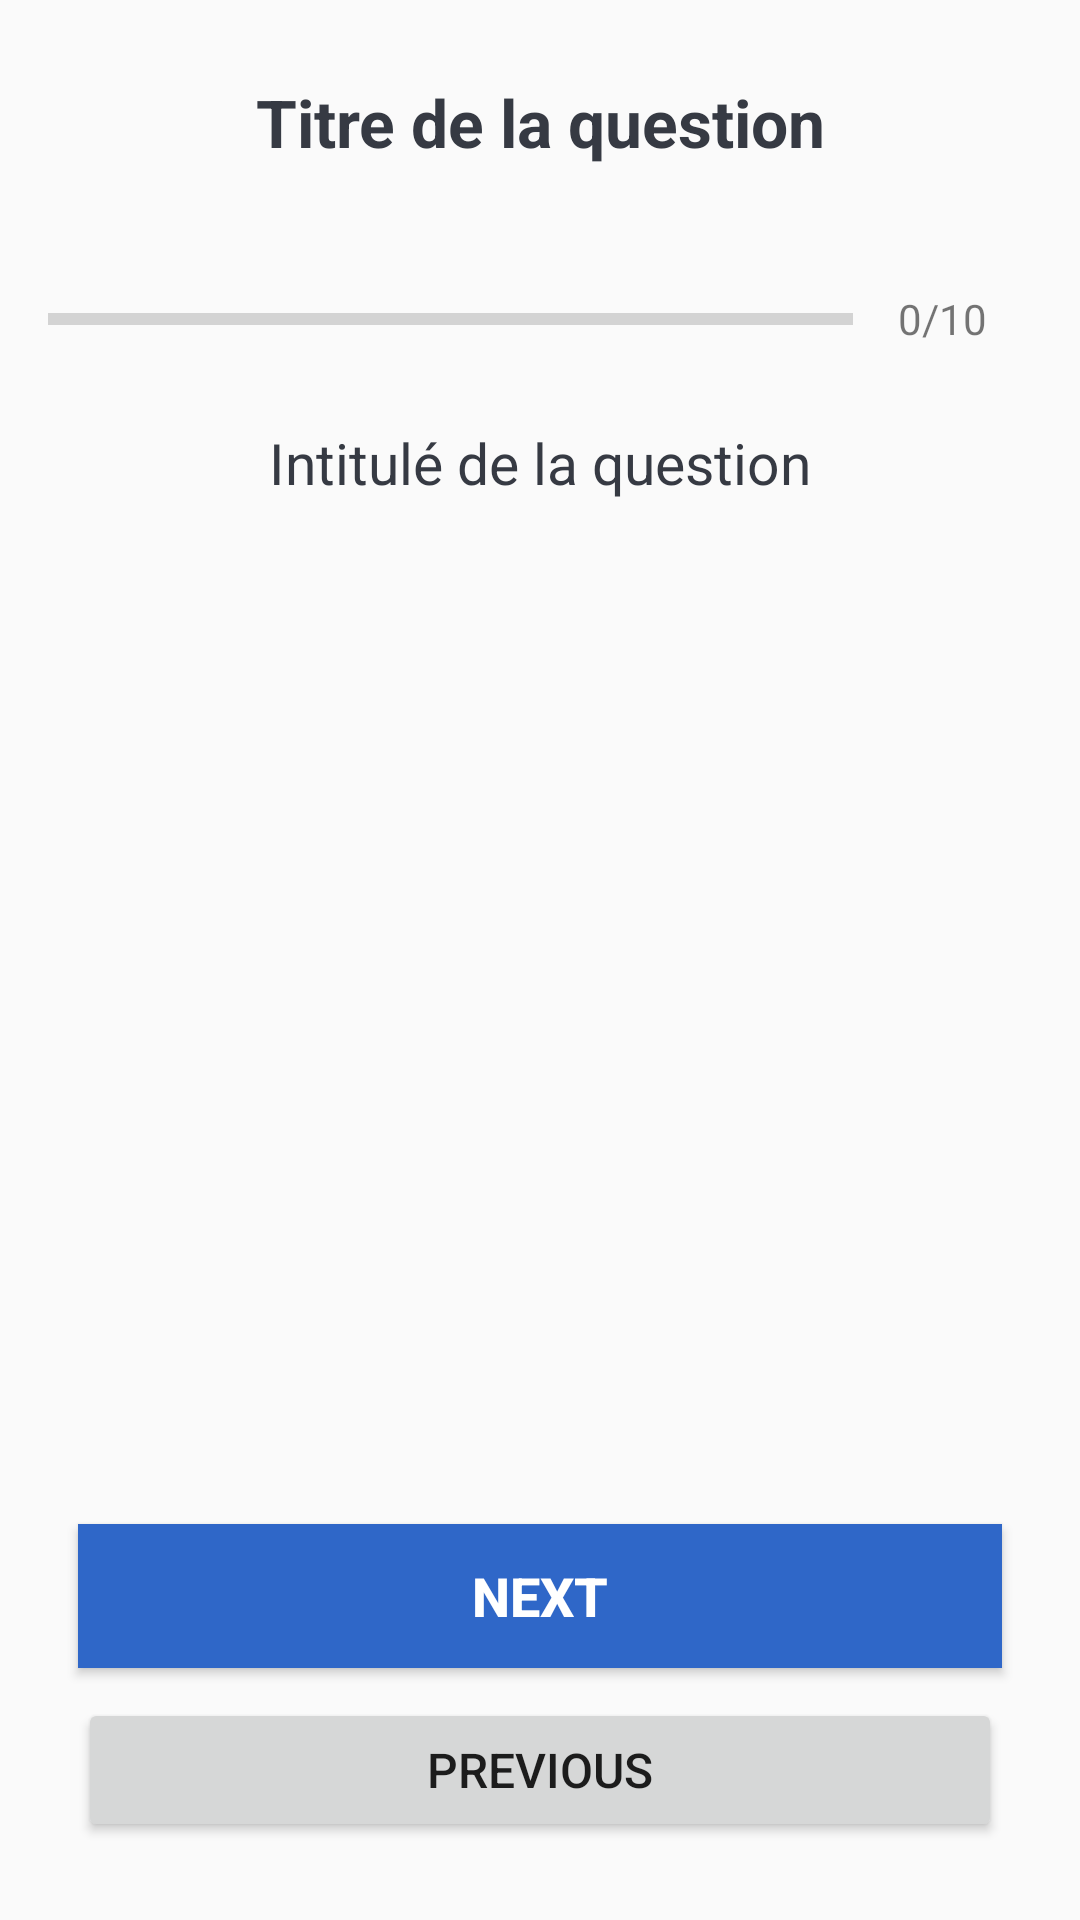

Reconstruct the res/layout file that produces this screen, plus the resources it refers to.
<!-- AndroidManifest.xml: application theme AppTheme -->
<!-- res/layout/activity_quiz.xml -->
<?xml version="1.0" encoding="utf-8"?>
<ScrollView xmlns:android="http://schemas.android.com/apk/res/android"
    xmlns:app="http://schemas.android.com/apk/res-auto"
    xmlns:tools="http://schemas.android.com/tools"
    android:layout_width="match_parent"
    android:layout_height="match_parent"
    android:fillViewport="true"

    tools:context=".QuizActivity">

    <LinearLayout
        android:id="@+id/parentLinearLayout"
        android:layout_width="match_parent"
        android:layout_height="wrap_content"
        android:orientation="vertical"
        android:gravity="center"
        android:padding="16dp">

        <TextView
            android:id="@+id/tv_question_titre"
            android:layout_width="match_parent"
            android:layout_height="wrap_content"
            android:layout_margin="10dp"
            android:gravity="center"
            android:textColor="#363A43"
            android:textSize="22sp"
            android:textStyle="bold"
            android:text="Titre de la question"/>

    <LinearLayout
        android:id="@+id/ll_progress_details"
        android:layout_width="match_parent"
        android:layout_height="wrap_content"
        android:layout_marginTop="16dp"
        android:gravity="center_vertical"
        android:orientation="horizontal">

        <ProgressBar
            android:id="@+id/progressBar"
            style="?android:attr/progressBarStyleHorizontal"
            android:layout_width="0dp"
            android:layout_height="wrap_content"
            android:layout_weight="1"
            android:max="10"
            android:minHeight="50dp"
            android:progress="0"
            android:indeterminate="false" />

        <TextView
            android:id="@+id/tv_progress"
            android:layout_width="wrap_content"
            android:layout_height="wrap_content"
            android:gravity="center"
            android:padding="15dp"
            android:textColorHint="#7A8089"
            android:textSize="14sp"
            android:text="0/10" />

    </LinearLayout>

        <TextView
            android:id="@+id/tv_question_intitule"
            android:layout_width="match_parent"
            android:layout_height="wrap_content"
            android:layout_margin="10dp"
            android:gravity="center"
            android:textColor="#363A43"
            android:textSize="19sp"
            android:text="Intitulé de la question"/>

        <LinearLayout
            android:id="@+id/btns_ll"
            android:layout_width="match_parent"
            android:layout_height="0dp"
            android:gravity="center"
            android:layout_weight="2"
            android:orientation="vertical">

            <LinearLayout
                android:layout_width="match_parent"
                android:layout_height="0dp"
                android:layout_weight="3"
                android:gravity="bottom"
                android:orientation="vertical">

                <Button
                    android:id="@+id/btn_submit"
                    android:layout_width="match_parent"
                    android:layout_height="wrap_content"
                    android:layout_margin="10dp"
                    android:background="@color/colorPrimary"
                    android:text="@string/submitButtonQuestionTitle"
                    android:textColor="@android:color/white"
                    android:textSize="18sp"
                    android:textStyle="bold" />

                <Button
                    android:id="@+id/back_button"
                    android:layout_width="match_parent"
                    android:layout_height="wrap_content"
                    android:layout_marginHorizontal="10dp"
                    android:layout_marginBottom="10dp"
                    android:text="@string/revertButtonTitle"
                    android:textSize="16sp" />

            </LinearLayout>
        </LinearLayout>
    </LinearLayout>

</ScrollView>
<!-- resources referenced by this layout -->
<resources>
  <color name="colorPrimary">#2F67C8</color>
  <string name="revertButtonTitle">Previous</string>
  <string name="submitButtonQuestionTitle">NEXT</string>
  <style name="AppTheme" parent="Theme.AppCompat.Light.DarkActionBar">
          
          <item name="colorPrimary">@color/colorPrimary</item>
          <item name="colorPrimaryDark">@color/colorPrimaryDark</item>
          <item name="colorAccent">@color/colorAccent</item>
      </style>
  <color name="colorPrimaryDark">#2F67C8</color>
  <color name="colorAccent">#2F67C8</color>
</resources>
